Image classification data set "spiral_processed" (mahimairaja/NUS_007 on GitHub). Class labels (2): healthy, parkinson.

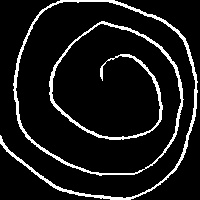
Label: parkinson

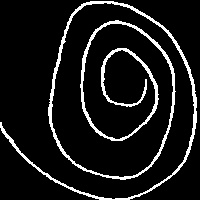
Label: healthy

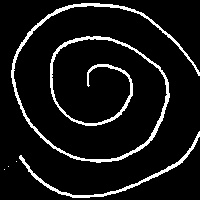
Label: healthy

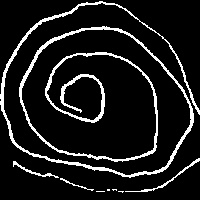
Label: parkinson

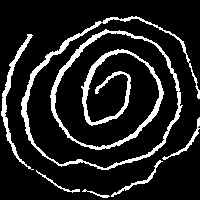
Label: parkinson

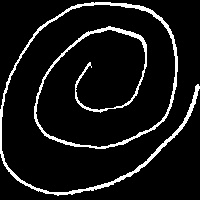
Label: healthy
